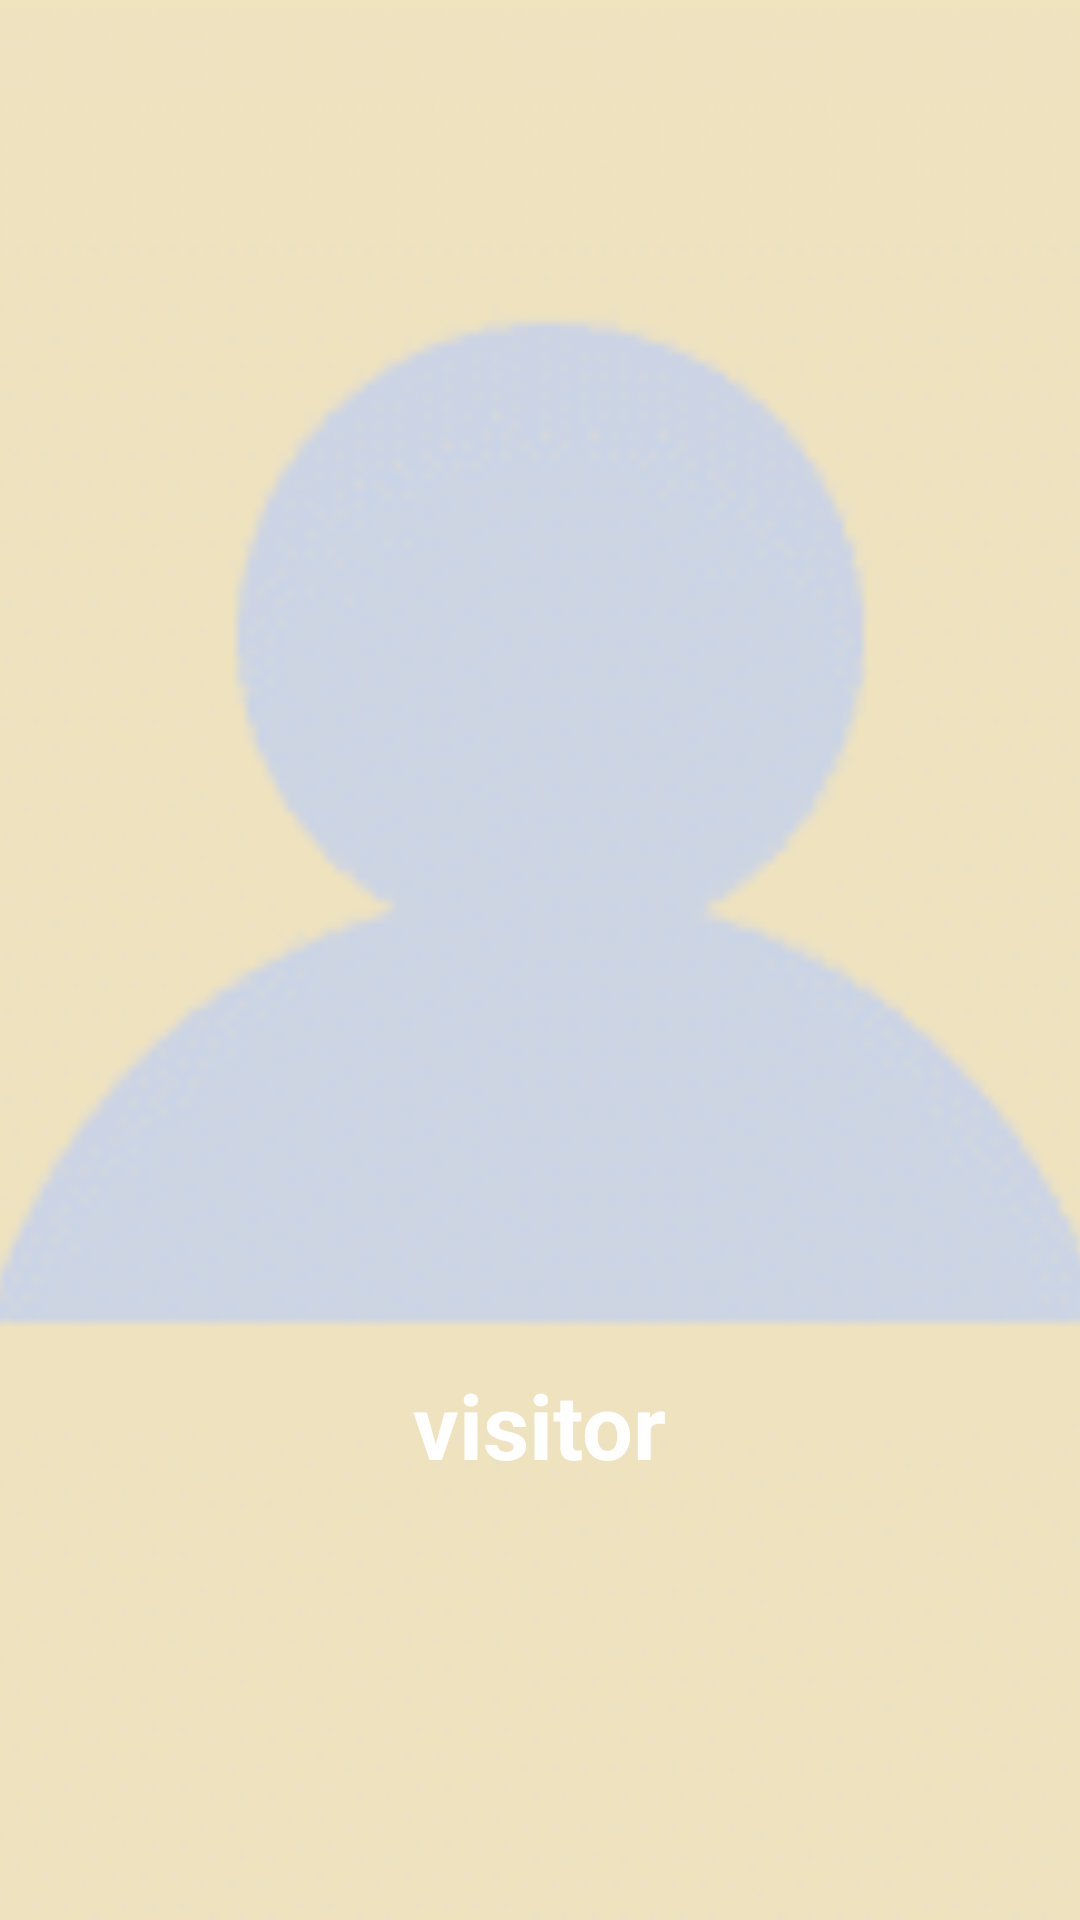

Layout XML and referenced resources for this Android screen:
<!-- AndroidManifest.xml: application theme AppTheme -->
<!-- res/layout/activity_profile.xml -->
<?xml version="1.0" encoding="utf-8"?>
<RelativeLayout xmlns:android="http://schemas.android.com/apk/res/android"
    xmlns:app="http://schemas.android.com/apk/res-auto"
    xmlns:tools="http://schemas.android.com/tools"
    android:id="@+id/profile_rootLayout"
    android:layout_width="match_parent"
    android:layout_height="match_parent"
    android:background="#000"
    tools:context=".ProfileActivity">

    <RelativeLayout
        android:id="@+id/profile_normalLayout"
        android:layout_width="match_parent"
        android:layout_height="match_parent">

        <ImageView
            android:id="@+id/profile_picture"
            android:layout_width="match_parent"
            android:layout_height="match_parent"
            android:alpha="0.94"
            android:scaleType="centerCrop"
            android:src="@drawable/defaultimg" />

        <TextView
            android:id="@+id/profile_name"
            android:layout_width="wrap_content"
            android:layout_height="wrap_content"
            android:layout_above="@id/profile_message"
            android:layout_centerInParent="true"
            android:layout_marginStart="60dp"
            android:layout_marginEnd="60dp"
            android:gravity="center"
            android:text="visitor"
            android:textColor="#fff"
            android:textSize="30sp"
            android:textStyle="bold" />

        <TextView
            android:id="@+id/profile_message"
            android:layout_width="wrap_content"
            android:layout_height="wrap_content"
            android:layout_alignParentBottom="true"
            android:layout_centerInParent="true"
            android:layout_marginBottom="110dp"
            android:gravity="center"
            android:text=""
            android:textColor="#fff"
            android:textSize="26sp" />
    </RelativeLayout>
</RelativeLayout>
<!-- resources referenced by this layout -->
<resources>
  <!-- drawable defaultimg: png bitmap (drawable, 3799 bytes) -->
  <style name="AppTheme" parent="Theme.AppCompat.Light.NoActionBar">
          
          <item name="colorPrimary">@color/colorPrimary</item>
          <item name="colorPrimaryDark">@color/colorPrimaryDark</item>
          <item name="colorAccent">@color/colorAccent</item>
  
          <item name="android:fitsSystemWindows">true</item>
          <item name="android:windowTranslucentStatus">true</item>
  
  
      </style>
  <color name="colorPrimary">#008577</color>
  <color name="colorPrimaryDark">#000000</color>
  <color name="colorAccent">#D81B60</color>
</resources>
